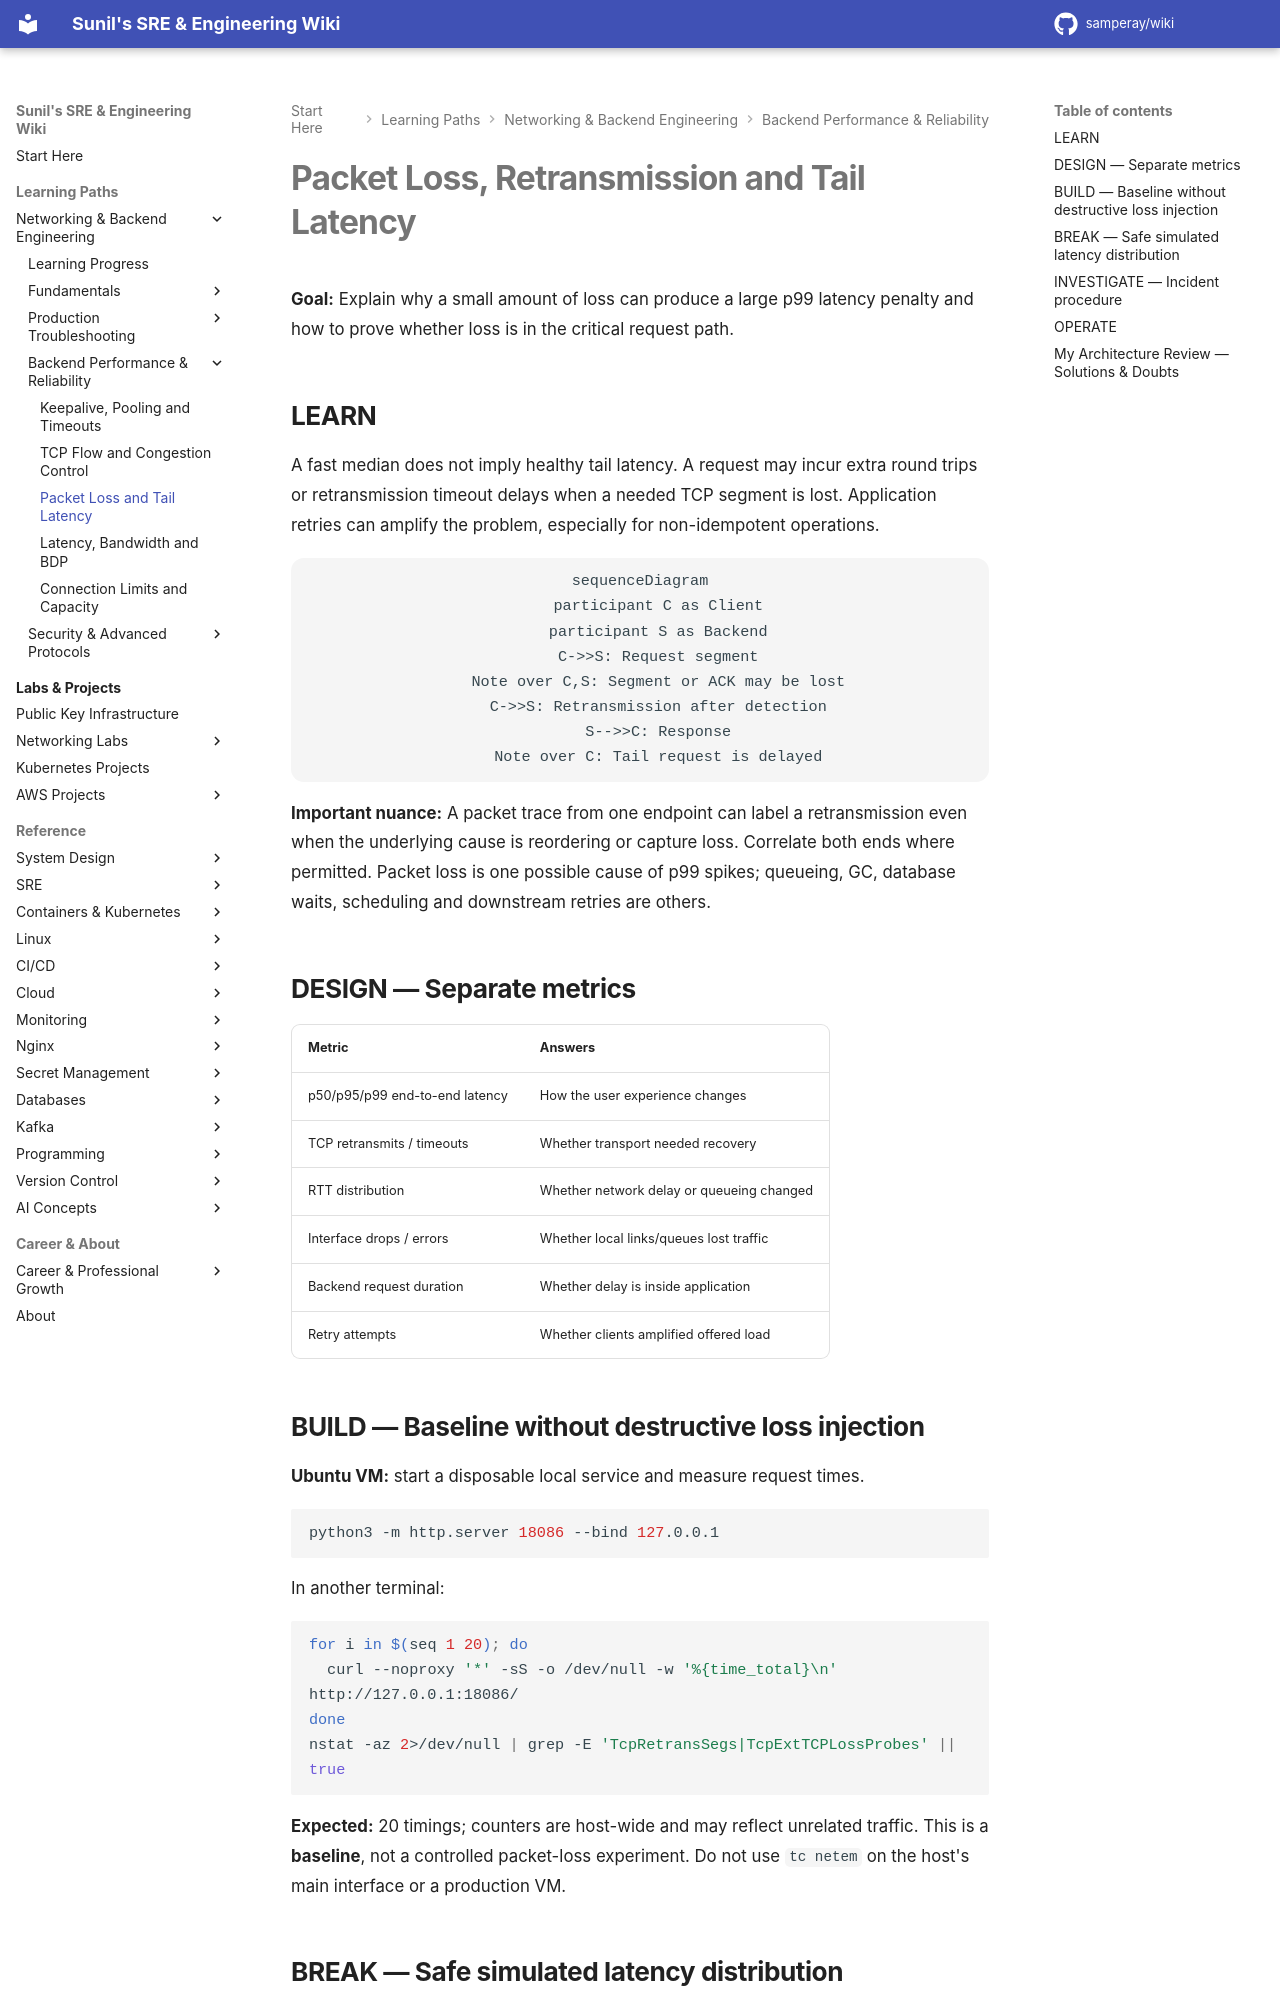

repository: samperay/wiki · page: networking/performance/packet-loss-tail-latency/index.html · generator: mkdocs

# Packet Loss, Retransmission and Tail Latency

**Goal:** Explain why a small amount of loss can produce a large p99 latency penalty and how to prove whether loss is in the critical request path.

## LEARN

A fast median does not imply healthy tail latency. A request may incur extra round trips or retransmission timeout delays when a needed TCP segment is lost. Application retries can amplify the problem, especially for non-idempotent operations.

```mermaid
sequenceDiagram
    participant C as Client
    participant S as Backend
    C->>S: Request segment
    Note over C,S: Segment or ACK may be lost
    C->>S: Retransmission after detection
    S-->>C: Response
    Note over C: Tail request is delayed
```

**Important nuance:** A packet trace from one endpoint can label a retransmission even when the underlying cause is reordering or capture loss. Correlate both ends where permitted. Packet loss is one possible cause of p99 spikes; queueing, GC, database waits, scheduling and downstream retries are others.

## DESIGN — Separate metrics

| Metric | Answers |
| --- | --- |
| p50/p95/p99 end-to-end latency | How the user experience changes |
| TCP retransmits / timeouts | Whether transport needed recovery |
| RTT distribution | Whether network delay or queueing changed |
| Interface drops / errors | Whether local links/queues lost traffic |
| Backend request duration | Whether delay is inside application |
| Retry attempts | Whether clients amplified offered load |

## BUILD — Baseline without destructive loss injection

**Ubuntu VM:** start a disposable local service and measure request times.

```bash
python3 -m http.server 18086 --bind 127.0.0.1
```

In another terminal:

```bash
for i in $(seq 1 20); do
  curl --noproxy '*' -sS -o /dev/null -w '%{time_total}\n' http://127.0.0.1:18086/
done
nstat -az 2>/dev/null | grep -E 'TcpRetransSegs|TcpExtTCPLossProbes' || true
```

**Expected:** 20 timings; counters are host-wide and may reflect unrelated traffic. This is a **baseline**, not a controlled packet-loss experiment. Do not use `tc netem` on the host's main interface or a production VM.
